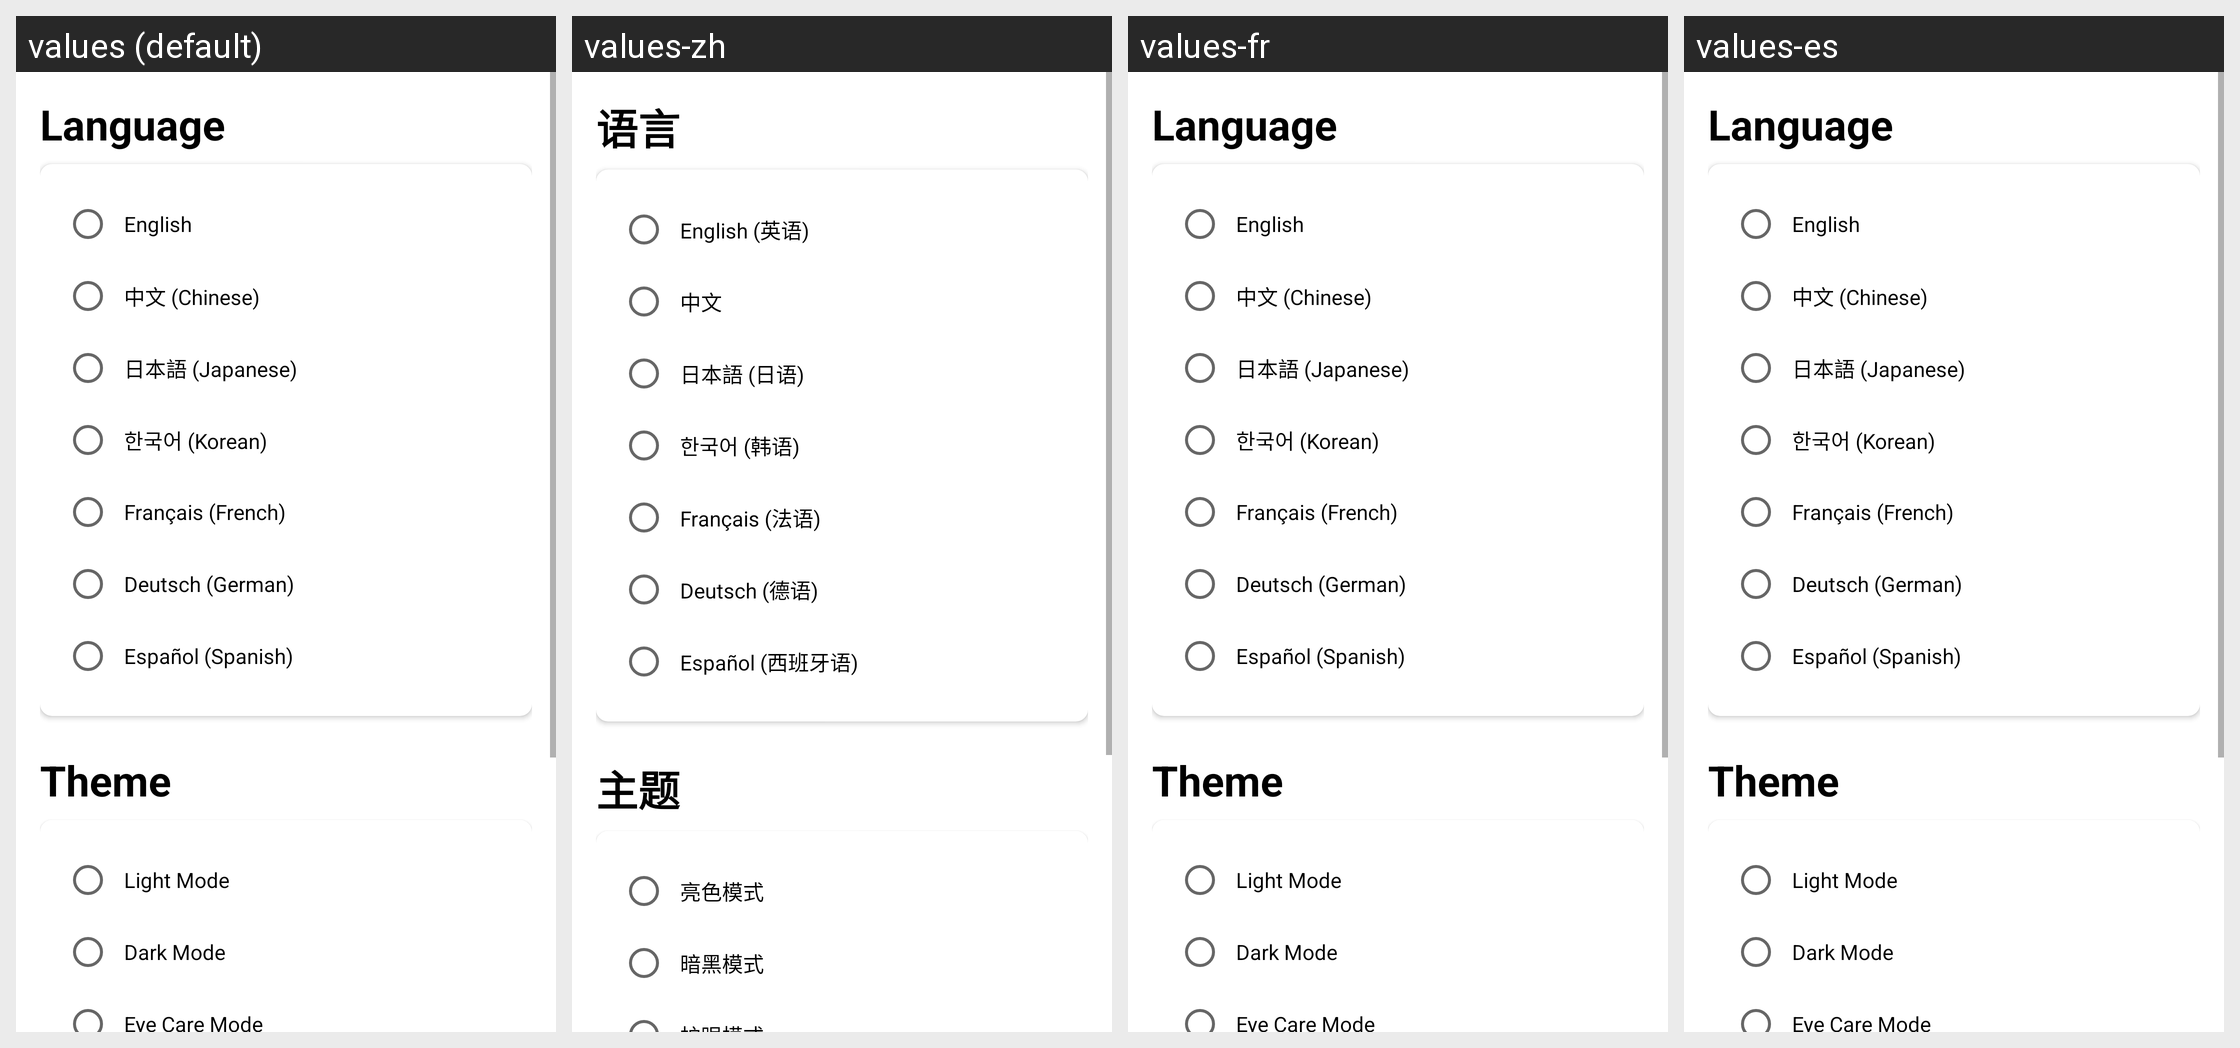

This grid shows one Android layout under several languages. Give, for every string resource on the screen, its name, the default text and each shown locale's text.
Android screen res/layout/activity_settings.xml rendered under 4 locales, left to right: values (default), values-zh, values-fr, values-es. Device: Nexus 5 (rendered at 1080×1920; each locale shown at half size, 540×960, under a caption strip naming it); theme Theme_MathGenius_Light.
Other locales in the repository, not shown: values-de, values-ja, values-ko.
Strings drawn on this screen, with the default value and each locale's value (text and hints the layout hard-codes appear in the picture but are not listed):

settings_language
  values: Language
  values-zh: 语言
  values-fr: Language  [not translated; the default value is used]
  values-es: Language  [not translated; the default value is used]

language_english
  values: English
  values-zh: English (英语)
  values-fr: English  [not translated; the default value is used]
  values-es: English  [not translated; the default value is used]

language_chinese
  values: 中文 (Chinese)
  values-zh: 中文
  values-fr: 中文 (Chinese)  [not translated; the default value is used]
  values-es: 中文 (Chinese)  [not translated; the default value is used]

language_japanese
  values: 日本語 (Japanese)
  values-zh: 日本語 (日语)
  values-fr: 日本語 (Japanese)  [not translated; the default value is used]
  values-es: 日本語 (Japanese)  [not translated; the default value is used]

language_korean
  values: 한국어 (Korean)
  values-zh: 한국어 (韩语)
  values-fr: 한국어 (Korean)  [not translated; the default value is used]
  values-es: 한국어 (Korean)  [not translated; the default value is used]

language_french
  values: Français (French)
  values-zh: Français (法语)
  values-fr: Français (French)  [not translated; the default value is used]
  values-es: Français (French)  [not translated; the default value is used]

language_german
  values: Deutsch (German)
  values-zh: Deutsch (德语)
  values-fr: Deutsch (German)  [not translated; the default value is used]
  values-es: Deutsch (German)  [not translated; the default value is used]

language_spanish
  values: Español (Spanish)
  values-zh: Español (西班牙语)
  values-fr: Español (Spanish)  [not translated; the default value is used]
  values-es: Español (Spanish)  [not translated; the default value is used]

settings_theme
  values: Theme
  values-zh: 主题
  values-fr: Theme  [not translated; the default value is used]
  values-es: Theme  [not translated; the default value is used]

theme_light
  values: Light Mode
  values-zh: 亮色模式
  values-fr: Light Mode  [not translated; the default value is used]
  values-es: Light Mode  [not translated; the default value is used]

theme_dark
  values: Dark Mode
  values-zh: 暗黑模式
  values-fr: Dark Mode  [not translated; the default value is used]
  values-es: Dark Mode  [not translated; the default value is used]

theme_eye_care
  values: Eye Care Mode
  values-zh: 护眼模式
  values-fr: Eye Care Mode  [not translated; the default value is used]
  values-es: Eye Care Mode  [not translated; the default value is used]

settings_about
  values: About
  values-zh: 关于
  values-fr: About  [not translated; the default value is used]
  values-es: About  [not translated; the default value is used]

app_name
  values: MathGenius
  values-zh: 数学天才
  values-fr: Génie Mathématique
  values-es: Genio Matemático

app_version
  values: Version 1.0.0
  values-zh: 版本 1.0.0
  values-fr: Version 1.0.0  [not translated; the default value is used]
  values-es: Version 1.0.0  [not translated; the default value is used]

app_description
  values: A comprehensive mathematics calculator covering calculus, linear algebra, statistics, and more.
  values-zh: 一款综合性数学计算器，涵盖微积分、线性代数、统计学等多个领域。
  values-fr: A comprehensive mathematics calculator covering calculus, linear algebra, statistics, and more.  [not translated; the default value is used]
  values-es: A comprehensive mathematics calculator covering calculus, linear algebra, statistics, and more.  [not translated; the default value is used]
